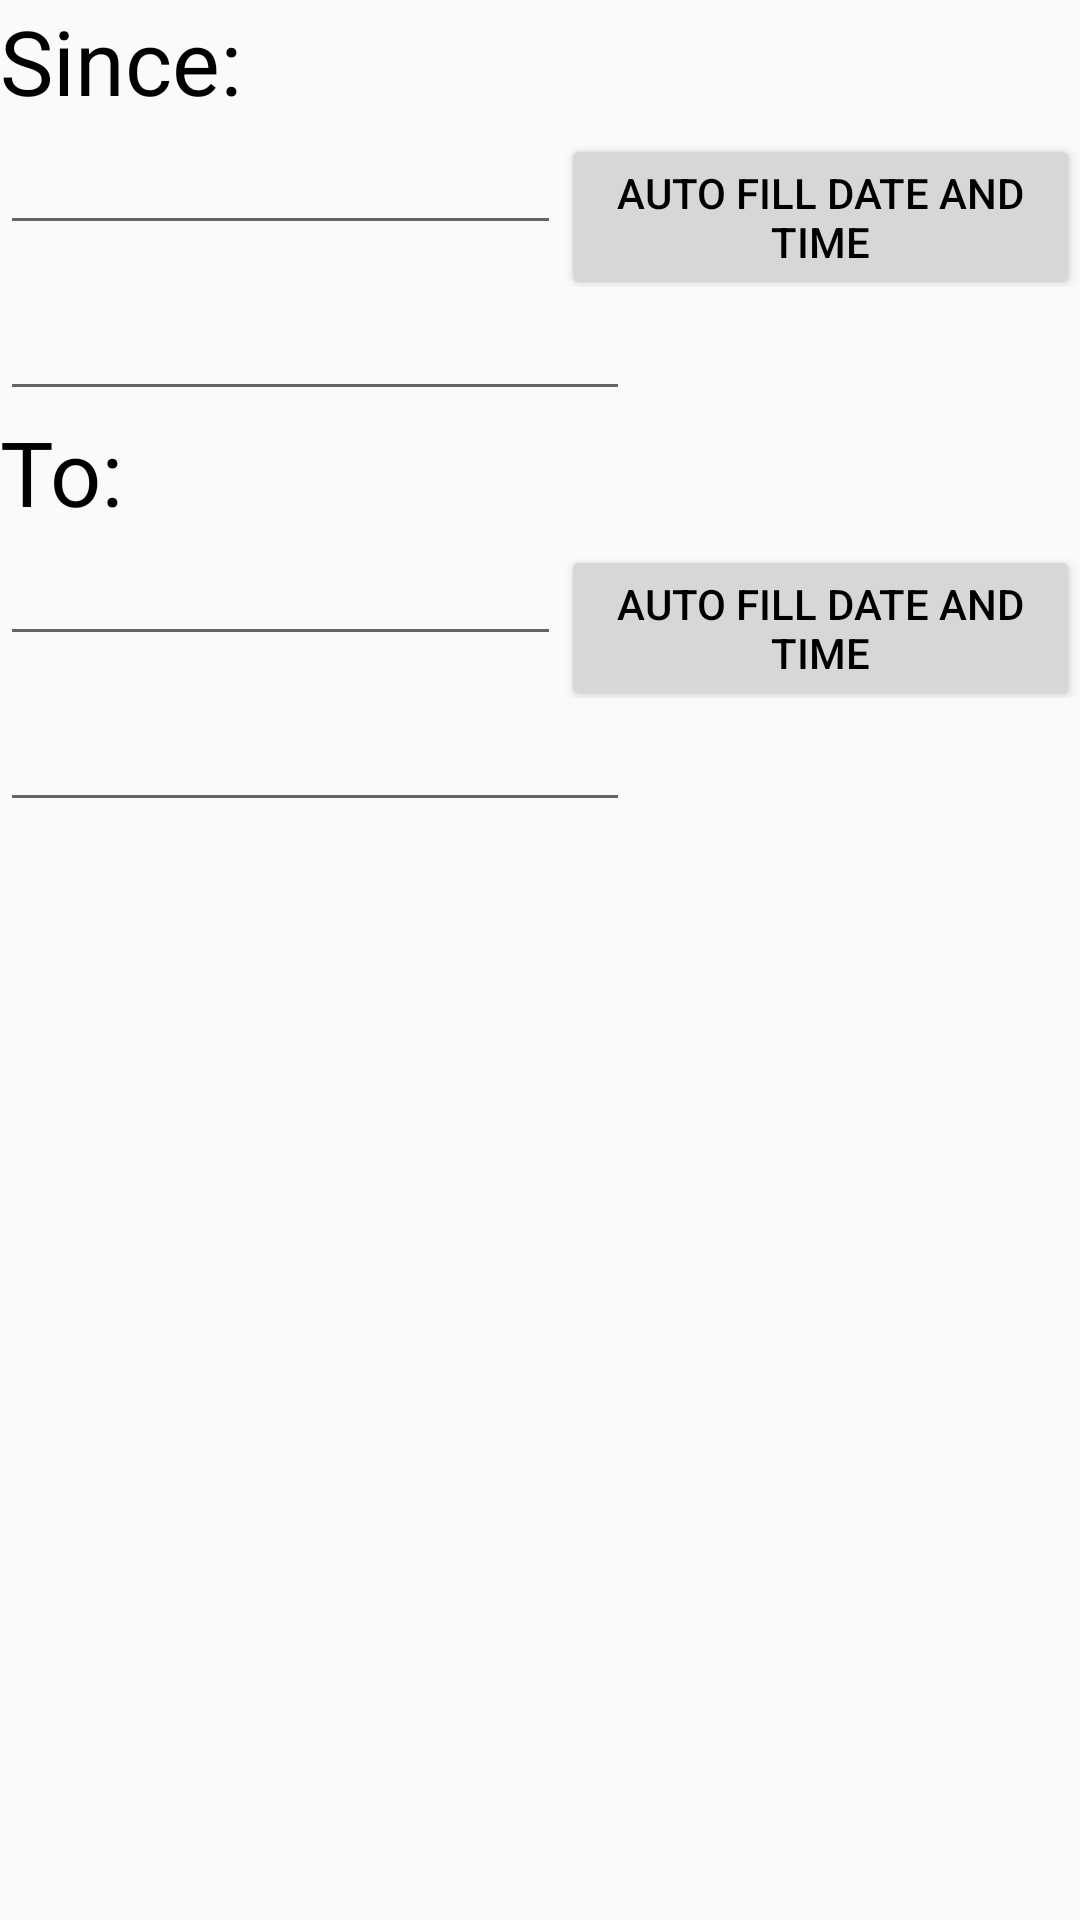

Layout XML and referenced resources for this Android screen:
<!-- AndroidManifest.xml: application theme Theme.oring -->
<!-- res/layout/activity_create_new_entry.xml -->
<?xml version="1.0" encoding="utf-8"?>
<LinearLayout
    xmlns:android="http://schemas.android.com/apk/res/android" android:layout_width="match_parent"
    android:layout_height="match_parent"
    android:orientation="vertical">

    <TextView
        android:id="@+id/textView"
        android:layout_width="wrap_content"
        android:layout_height="wrap_content"
        android:textSize="30dp"
        android:text="@string/from" />

    <LinearLayout
        android:layout_width="match_parent"
        android:layout_height="wrap_content"
        android:orientation="horizontal">

        <EditText
            android:id="@+id/new_entry_date_from"
            android:layout_width="wrap_content"
            android:layout_height="wrap_content"
            android:ems="10"
            android:layout_weight="1"
            android:inputType="date" />

        <Button
            android:id="@+id/new_entry_auto_date_from"
            android:layout_width="wrap_content"
            android:layout_height="wrap_content"
            android:layout_weight="1"
            android:text="@string/set_auto_date_and_time" />
    </LinearLayout>

    <EditText
        android:id="@+id/new_entry_time_from"
        android:layout_width="wrap_content"
        android:layout_height="wrap_content"
        android:ems="10"
        android:inputType="time" />

    <TextView
        android:id="@+id/textView2"
        android:layout_width="wrap_content"
        android:layout_height="wrap_content"
        android:textSize="30dp"
        android:text="@string/to" />

    <LinearLayout
        android:layout_width="match_parent"
        android:layout_height="wrap_content"
        android:orientation="horizontal">

        <EditText
            android:id="@+id/new_entry_date_to"
            android:layout_width="wrap_content"
            android:layout_height="wrap_content"
            android:ems="10"
            android:layout_weight="1"
            android:inputType="date" />

        <Button
            android:id="@+id/new_entry_auto_date_to"
            android:layout_width="wrap_content"
            android:layout_height="wrap_content"
            android:layout_weight="1"
            android:text="@string/set_auto_date_and_time" />
    </LinearLayout>

    <EditText
        android:id="@+id/new_entry_time_to"
        android:layout_width="wrap_content"
        android:layout_height="wrap_content"
        android:ems="10"
        android:inputType="time" />
</LinearLayout>
<!-- resources referenced by this layout -->
<resources>
  <string name="from">Since:</string>
  <string name="set_auto_date_and_time">Auto fill date and time</string>
  <string name="to">To:</string>
  <style name="Theme.oring" parent="Theme.AppCompat.DayNight.DarkActionBar">
          
          <item name="colorPrimary">@color/purple_500</item>
          <item name="colorPrimaryVariant">@color/purple_700</item>
          <item name="colorOnPrimary">@color/white</item>
          <item name="backgroundColor">#FDFDFD</item>
          
          
          <item name="colorSecondary">@color/teal_200</item>
          <item name="colorSecondaryVariant">@color/teal_700</item>
          <item name="colorOnSecondary">@color/black</item>
          
          <item name="android:statusBarColor">?attr/colorPrimaryVariant</item>
          
          <item name="android:textColor">@color/black</item>
      </style>
  <color name="purple_500">#FF6200EE</color>
  <color name="purple_700">#FF3700B3</color>
  <color name="white">#FFFFFFFF</color>
  <color name="teal_200">#FF03DAC5</color>
  <color name="teal_700">#FF018786</color>
  <color name="black">#FF000000</color>
</resources>
